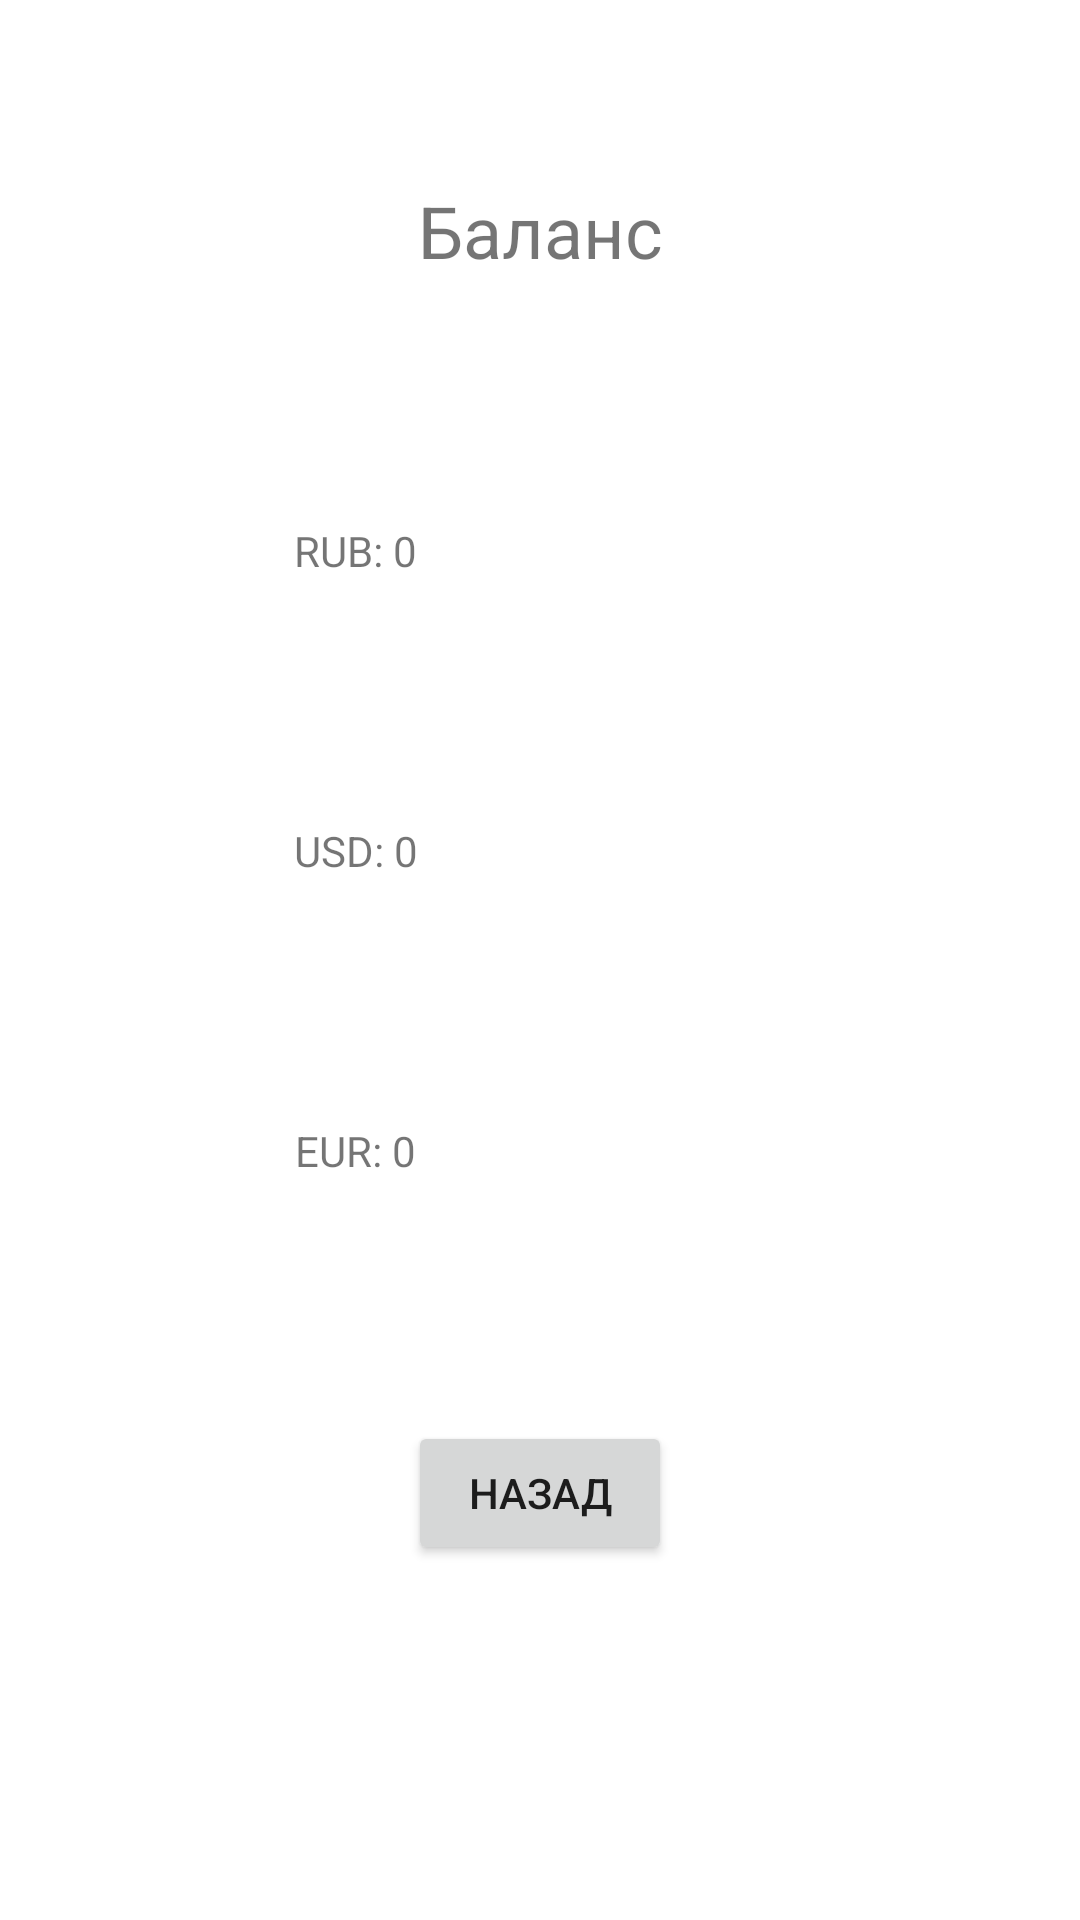

Android layout source for this screen:
<!-- AndroidManifest.xml: application theme Theme.BankomatSimulator.NoActionBar -->
<!-- res/layout/activity_currency.xml -->
<?xml version="1.0" encoding="utf-8"?>
<androidx.constraintlayout.widget.ConstraintLayout
    xmlns:android="http://schemas.android.com/apk/res/android"
    xmlns:app="http://schemas.android.com/apk/res-auto"
    xmlns:tools="http://schemas.android.com/tools"
    android:layout_width="match_parent"
    android:layout_height="match_parent"
    tools:context=".CurrencyActivity">


    <TextView
        android:id="@+id/balance_title"
        android:layout_width="wrap_content"
        android:layout_height="wrap_content"
        android:text="Баланс"
        android:textSize="24sp"
        app:layout_constraintBottom_toBottomOf="parent"
        app:layout_constraintEnd_toEndOf="parent"
        app:layout_constraintStart_toStartOf="parent"
        app:layout_constraintTop_toTopOf="parent"
        app:layout_constraintVertical_bias="0.1" />

    <Button
        android:id="@+id/back_btn"
        android:layout_width="wrap_content"
        android:layout_height="wrap_content"
        android:text="назад"
        app:layout_constraintBottom_toBottomOf="parent"
        app:layout_constraintEnd_toEndOf="parent"
        app:layout_constraintVertical_bias="0.8"
        app:layout_constraintStart_toStartOf="parent"
        app:layout_constraintTop_toTopOf="parent" />

    <TextView
        android:id="@+id/usd_title"
        android:layout_width="wrap_content"
        android:layout_height="wrap_content"
        android:text="USD: "
        app:layout_constraintBottom_toTopOf="@+id/back_btn"
        app:layout_constraintEnd_toEndOf="parent"
        app:layout_constraintHorizontal_bias="0.3"
        app:layout_constraintStart_toStartOf="parent"
        app:layout_constraintTop_toBottomOf="@+id/balance_title" />

    <TextView
        android:id="@+id/usd_value"
        android:layout_width="wrap_content"
        android:layout_height="wrap_content"
        android:text="0"
        app:layout_constraintBottom_toBottomOf="@+id/usd_title"
        app:layout_constraintStart_toEndOf="@+id/usd_title"
        app:layout_constraintTop_toTopOf="@+id/usd_title" />

    <TextView
        android:id="@+id/rub_title"
        android:layout_width="wrap_content"
        android:layout_height="wrap_content"
        android:text="RUB: "
        app:layout_constraintBottom_toTopOf="@+id/usd_value"
        app:layout_constraintEnd_toEndOf="parent"
        app:layout_constraintHorizontal_bias="0.3"
        app:layout_constraintStart_toStartOf="parent"
        app:layout_constraintTop_toBottomOf="@+id/balance_title" />

    <TextView
        android:id="@+id/rub_value"
        android:layout_width="wrap_content"
        android:layout_height="wrap_content"
        android:text="0"
        app:layout_constraintBottom_toBottomOf="@+id/rub_title"
        app:layout_constraintStart_toEndOf="@+id/rub_title"
        app:layout_constraintTop_toTopOf="@+id/rub_title" />

    <TextView
        android:id="@+id/eur_title"
        android:layout_width="wrap_content"
        android:layout_height="wrap_content"
        android:text="EUR: "
        app:layout_constraintBottom_toTopOf="@+id/back_btn"
        app:layout_constraintEnd_toEndOf="parent"
        app:layout_constraintHorizontal_bias="0.3"
        app:layout_constraintStart_toStartOf="parent"
        app:layout_constraintTop_toBottomOf="@+id/usd_title" />

    <TextView
        android:id="@+id/eur_value"
        android:layout_width="wrap_content"
        android:layout_height="wrap_content"
        android:text="0"
        app:layout_constraintBottom_toBottomOf="@+id/eur_title"
        app:layout_constraintStart_toEndOf="@+id/eur_title"
        app:layout_constraintTop_toTopOf="@+id/eur_title" />
</androidx.constraintlayout.widget.ConstraintLayout>
<!-- resources referenced by this layout -->
<resources>
  <style name="Theme.BankomatSimulator.NoActionBar">
          <item name="windowActionBar">false</item>
          <item name="windowNoTitle">true</item>
      </style>
</resources>
